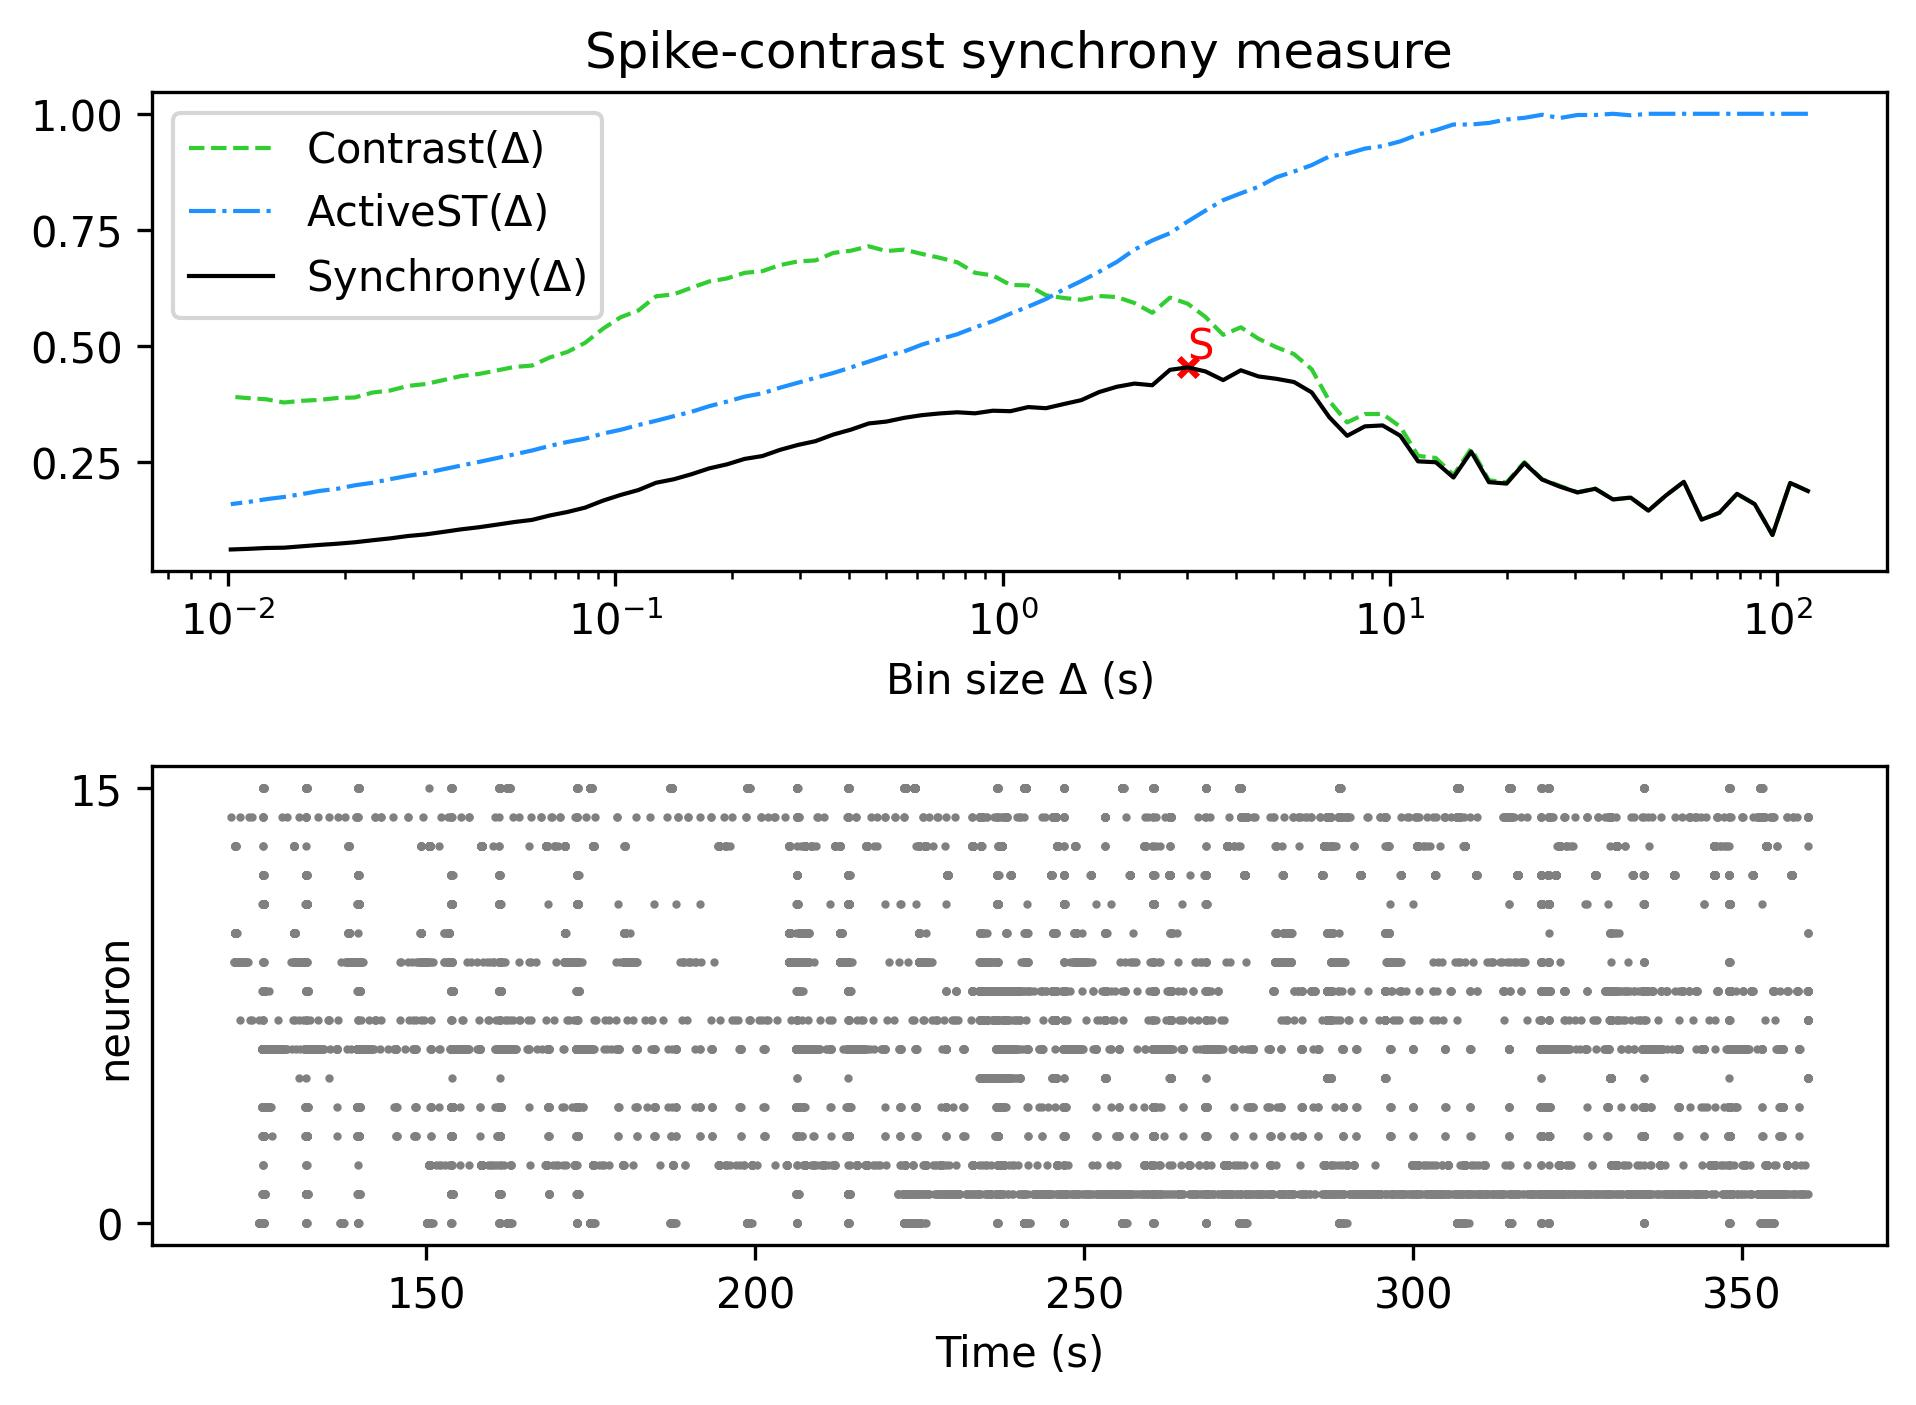

Values plotted in this chart, from the file beside it:
, Spike-contrast (120.0 s), Spike-contrast (108.0 s), Spike-contrast (97.2 s), Spike-contrast (87.48 s), Spike-contrast (78.732 s), Spike-contrast (70.859 s), Spike-contrast (63.773 s), Spike-contrast (57.396 s), Spike-contrast (51.656 s), Spike-contrast (46.49 s), Spike-contrast (41.841 s), Spike-contrast (37.657 s), Spike-contrast (33.892 s), Spike-contrast (30.502 s), Spike-contrast (27.452 s), Spike-contrast (24.707 s), Spike-contrast (22.236 s), Spike-contrast (20.013 s), Spike-contrast (18.011 s), Spike-contrast (16.21 s), Spike-contrast (14.589 s), Spike-contrast (13.13 s), Spike-contrast (11.817 s)
0, 0.1885, 0.2059, 0.09391, 0.1602, 0.1825, 0.1416, 0.1269, 0.2083, 0.1793, 0.1462, 0.1742, 0.1703, 0.1933, 0.1854, 0.1979, 0.2132, 0.2485, 0.2045, 0.2075, 0.2732, 0.2175, 0.2504, 0.2523
